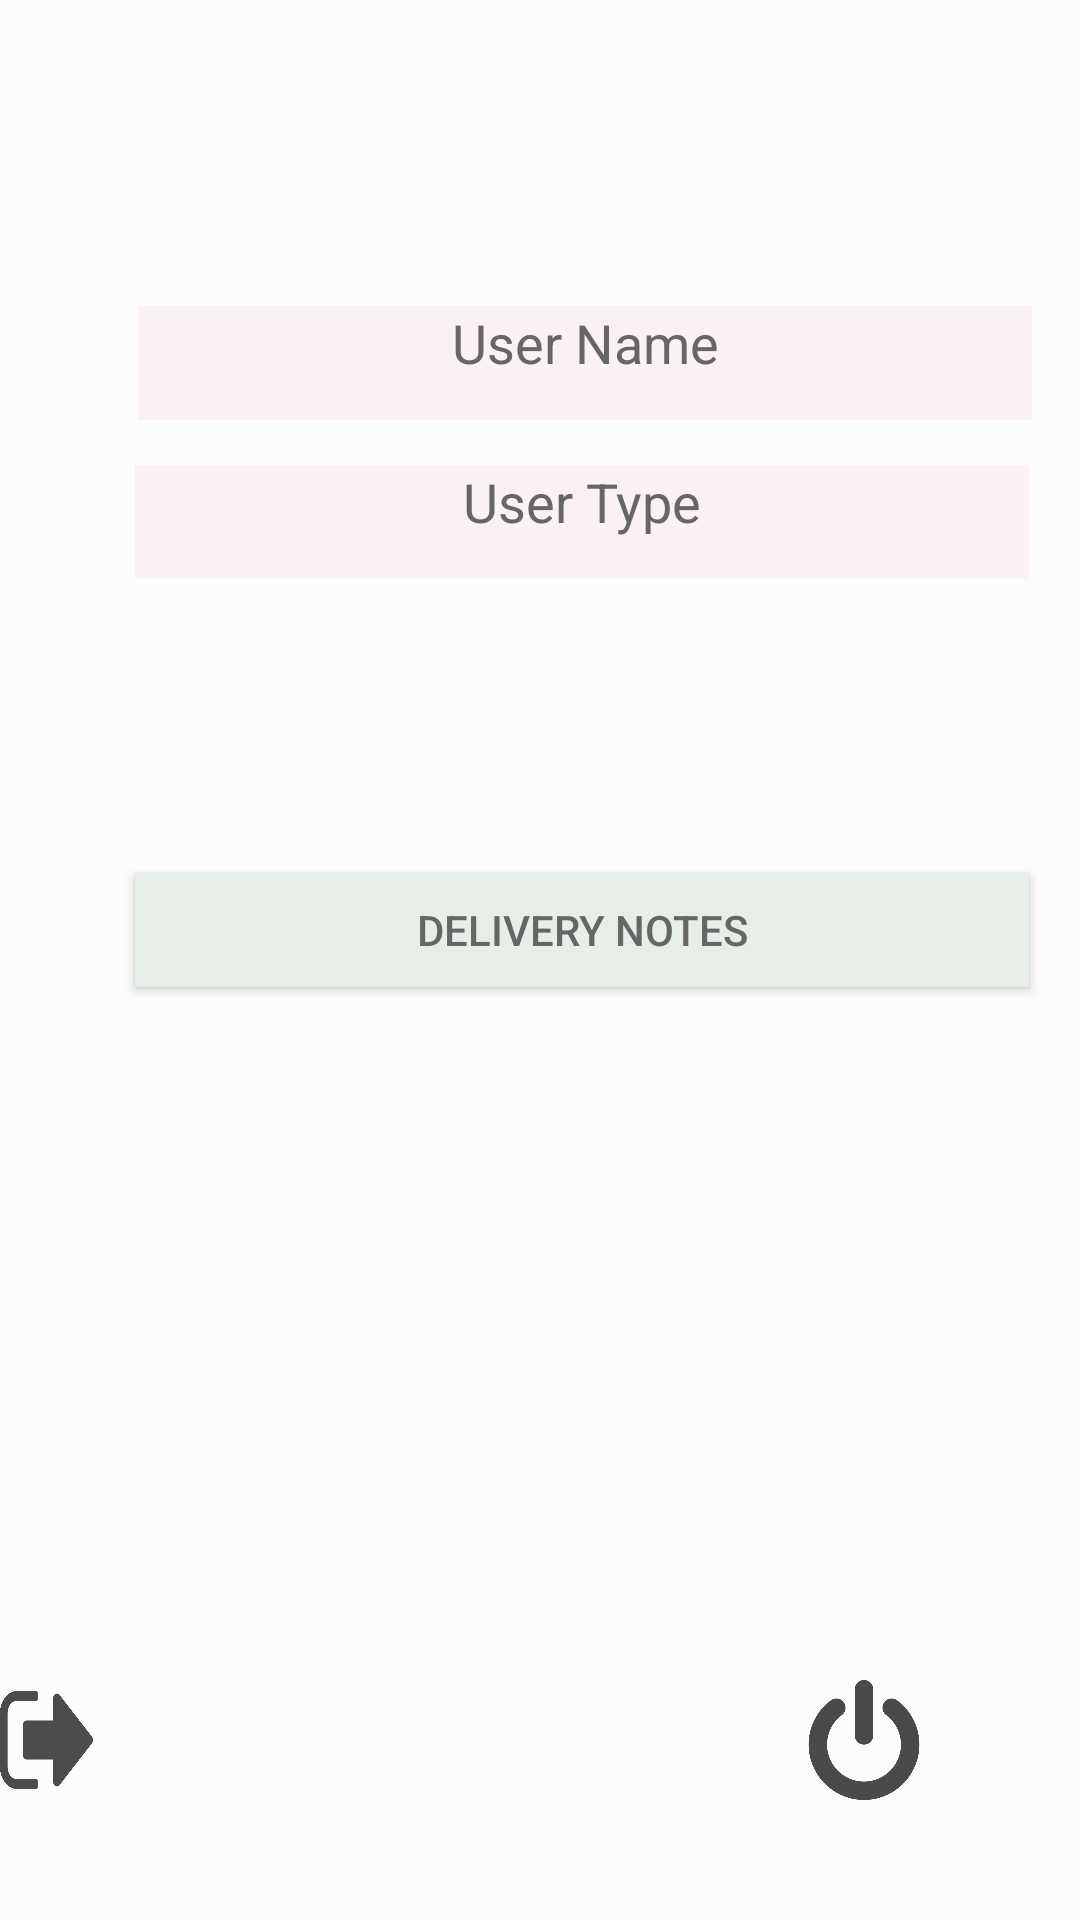

Layout XML and referenced resources for this Android screen:
<!-- AndroidManifest.xml: application theme AppTheme -->
<!-- res/layout/activity_welcome.xml -->
<?xml version="1.0" encoding="utf-8"?>
<RelativeLayout
    xmlns:android="http://schemas.android.com/apk/res/android"
    xmlns:app="http://schemas.android.com/apk/res-auto"
    xmlns:tools="http://schemas.android.com/tools"
    android:layout_width="match_parent"
    android:layout_height="match_parent"
    android:background="@color/colorAshBack"
    tools:context=".WelcomeActivity">

    <Button
        android:id="@+id/logOut"
        android:layout_width="40dp"
        android:layout_height="40dp"
        android:layout_alignParentEnd="true"
        android:layout_alignParentBottom="true"
        android:layout_marginLeft="10dp"
        android:layout_marginEnd="329dp"
        android:layout_marginBottom="40dp"
        android:background="@drawable/logout"

        />

    <Button
        android:id="@+id/exit"
        android:layout_width="40dp"
        android:layout_height="40dp"
        android:layout_alignParentEnd="true"
        android:layout_alignParentBottom="true"
        android:layout_marginEnd="52dp"
        android:layout_marginBottom="40dp"
        android:background="@drawable/exit" />

    <TextView
        android:id="@+id/appTitle"
        android:layout_width="wrap_content"
        android:layout_height="wrap_content"

        android:layout_alignParentTop="true"
        android:layout_marginStart="67dp"
        android:layout_marginTop="34dp"
        android:text="WelCome To Aurora Store"
        android:textColor="@color/colorDarkAsh"
        android:textSize="20dp"
        android:visibility="invisible"
        app:layout_constraintEnd_toEndOf="parent"
        app:layout_constraintStart_toStartOf="parent"
        tools:ignore="MissingConstraints"
        tools:layout_editor_absoluteY="42dp" />


    <Button

        android:id="@+id/btn_deliveryNote"
        android:layout_width="298dp"
        android:layout_height="38dp"
        android:layout_alignParentStart="true"
        android:layout_alignParentBottom="true"
        android:layout_marginStart="45dp"
        android:layout_marginBottom="311dp"
        android:background="@color/colorHoneydew"
        android:text="@string/btn1_welcome"
        android:textAlignment="center"
        android:textColor="@color/colorDarkAsh"
        android:textSize="14sp"


        tools:text="View Delivery Notes" />

    <Button
        android:id="@+id/btn_pack"
        android:layout_width="40dp"
        android:layout_height="40dp"
        android:layout_alignParentStart="true"
        android:layout_alignParentBottom="true"
        android:layout_marginStart="45dp"
        android:layout_marginLeft="10dp"
        android:layout_marginBottom="164dp"
        android:background="@drawable/pack"
        android:textColor="@color/colorDarkAsh"

        android:visibility="invisible" />

    <Button
        android:id="@+id/userList2"
        android:layout_width="40dp"
        android:layout_height="40dp"
        android:layout_alignParentStart="true"
        android:layout_alignParentBottom="true"
        android:layout_marginStart="46dp"
        android:layout_marginLeft="10dp"
        android:layout_marginBottom="237dp"
        android:background="@drawable/prof"

        android:visibility="invisible" />

    <TextView
        android:id="@+id/viewStaff"
        android:layout_width="wrap_content"
        android:layout_height="wrap_content"
        android:layout_alignParentStart="true"
        android:layout_alignParentBottom="true"
        android:layout_marginStart="141dp"
        android:layout_marginBottom="177dp"
        android:text="Pack Section"
        android:textColor="@color/colorDarkAsh"
        android:visibility="invisible" />

    <TextView
        android:id="@+id/viewStaff2"
        android:layout_width="wrap_content"
        android:layout_height="wrap_content"
        android:layout_alignParentStart="true"
        android:layout_alignParentBottom="true"
        android:layout_marginStart="196dp"
        android:layout_marginBottom="244dp"
        android:text="View Staff"
        android:textColor="@color/colorDarkAsh"
        android:visibility="invisible" />


    <TextView
        android:id="@+id/userType"
        android:layout_width="298dp"
        android:layout_height="38dp"

        android:layout_alignParentStart="true"
        android:layout_alignParentTop="true"
        android:layout_marginStart="45dp"
        android:layout_marginTop="155dp"
        android:background="#FAF2F2"
        android:text="User Type"
        android:textAlignment="center"
        android:textColor="@color/colorDarkAsh"
        android:textSize="18sp" />

    <TextView
        android:id="@+id/userName"
        android:layout_width="298dp"
        android:layout_height="38dp"


        android:layout_alignParentStart="true"
        android:layout_alignParentTop="true"
        android:layout_centerHorizontal="true"
        android:layout_marginStart="46dp"
        android:layout_marginTop="102dp"
        android:background="#FAF2F2"
        android:text="User Name"
        android:textAlignment="center"
        android:textColor="@color/colorDarkAsh"
        android:textSize="18sp" />

</RelativeLayout>
<!-- resources referenced by this layout -->
<resources>
  <color name="colorAshBack">#FCFCFC</color>
  <color name="colorDarkAsh">#666666</color>
  <color name="colorHoneydew">#E7EDE7</color>
  <!-- drawable exit: png bitmap (drawable, 18276 bytes) -->
  <!-- drawable logout: png bitmap (drawable, 8563 bytes) -->
  <!-- drawable pack: png bitmap (drawable, 25141 bytes) -->
  <!-- drawable prof: png bitmap (drawable, 27867 bytes) -->
  <string name="btn1_welcome">Delivery Notes</string>
  <style name="AppTheme" parent="Theme.AppCompat.NoActionBar">
          
          <item name="colorPrimary">@color/colorAshBack</item>
          <item name="colorPrimaryDark">@color/colorDarkAsh</item>
          <item name="colorAccent">@color/colorAshBack</item>
          <item name="android:windowBackground">@color/background</item>
      </style>
  <color name="background">#FCFCFC</color>
</resources>
